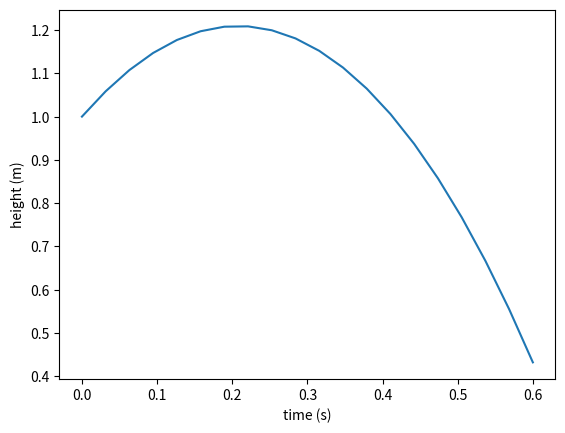
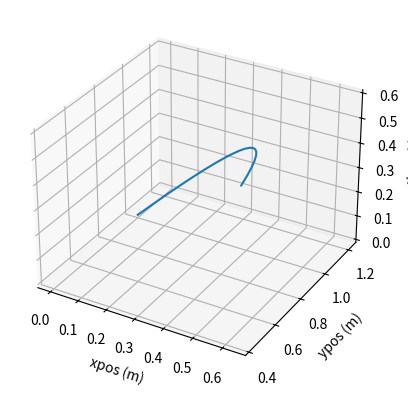

The script that saved these images, in order:
import numpy as np
import scipy
import scipy.integrate
import matplotlib.pyplot as plt

#initial conditions
#position = np.asarray([0.0, 1.0])
#velocity = np.asarray([1.0, 1.0])
#px, py, vx, vy
state = np.asarray([0.0, 1.0, 1.0, 2.0])

def derivative(t, y, g):
  velocity = y[2:]
  windresist = (-0.1)*np.linalg.norm(velocity)**2
  # unit vector in direction of wind resistance
  windresist = windresist * ((-1*velocity)/np.linalg.norm(velocity))

  #  windresist = 0.1*velocity**2
  dvdt = np.asarray([0.0, g]) + windresist

  #compute dxdt
  result = np.empty(4)
  result[:2] = velocity
  result[2:] = dvdt
  return result

def plotBallY(states, t_eval):
    plt.plot(t_eval, states[:,1])
    plt.ylabel("height (m)")
    plt.xlabel("time (s)")
def plotBallXY(states, t_eval):
    fig = plt.figure()
    ax = plt.axes(projection='3d')
    py = states[:,1]
    px = states[:,0]
    ax.plot3D(px, py, t_eval)
    ax.set_xlabel("xpos (m)")
    ax.set_ylabel("ypos (m)")
    ax.set_zlabel("time (t)")


endt = 0.6
t_eval = np.linspace(0.0, endt, 20);
result = scipy.integrate.solve_ivp(derivative, (0.0, endt), state, t_eval=t_eval,
        args=(-9.8,))
states = result['y'].T
plotBallY(states, t_eval)
plt.show()
plotBallXY(states, t_eval)
plt.show()
#print("Symbolic answer: pos=", pos_t, "speed=", vel_t)

